Run: headless pygame with SDL's dummy video driver; simulated clock (each Clock.tick advances the game by its frame time, no real sleeping); random seed 0; keys injected as events and as key.get_pressed() state; no mouse input.
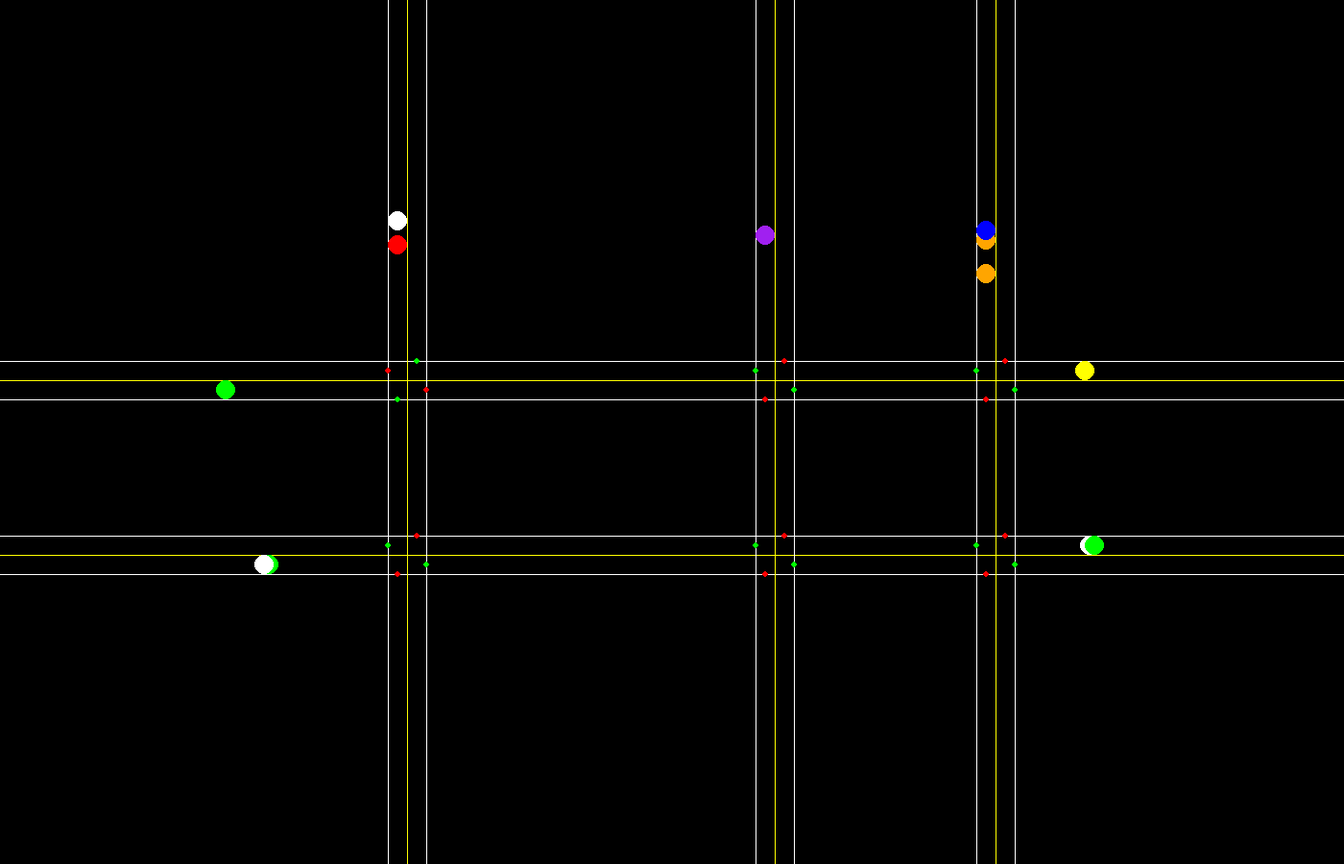
Frame 1 of 4 · flips 1–60 · no input
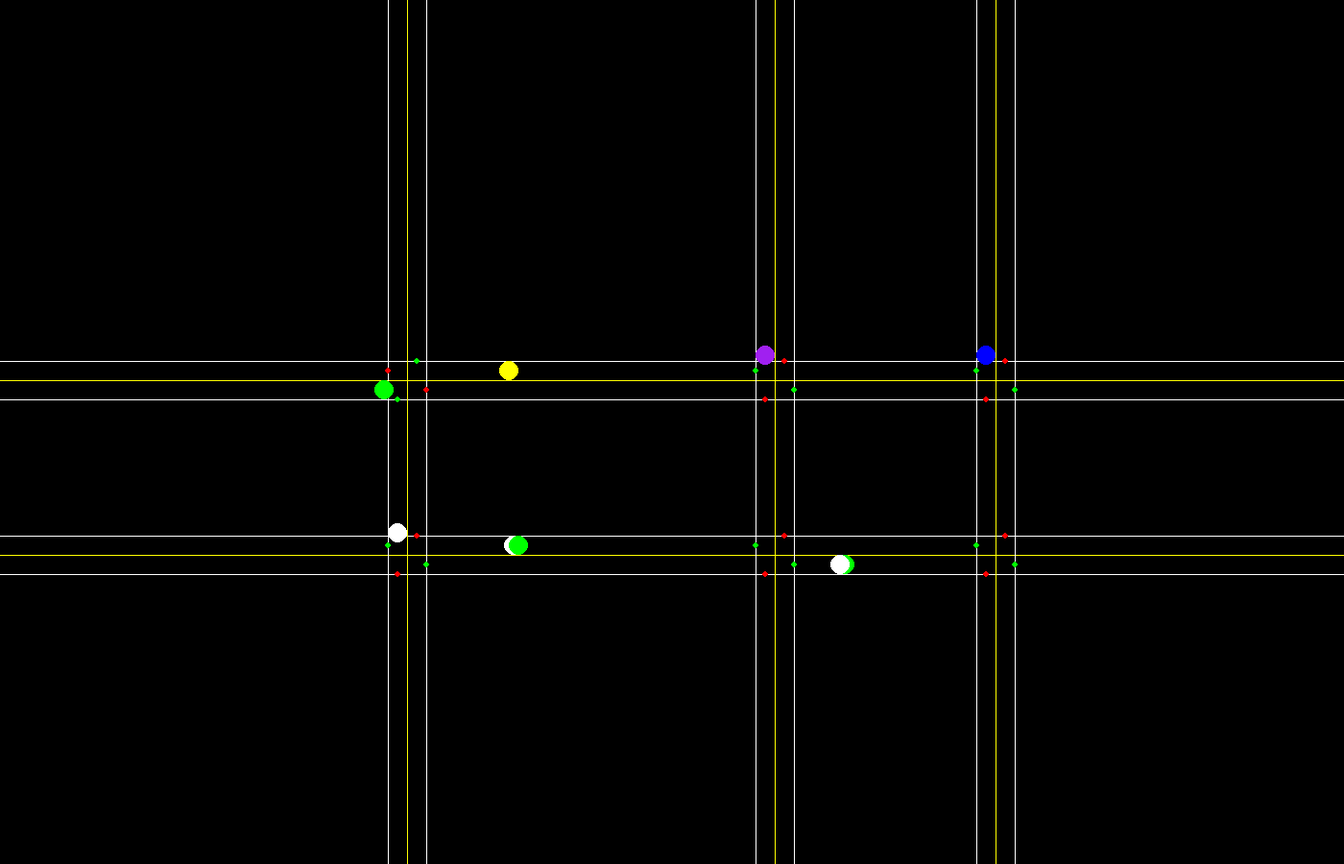
Frame 2 of 4 · flips 61–180 · tapped SPACE, RETURN · held RIGHT (→), D
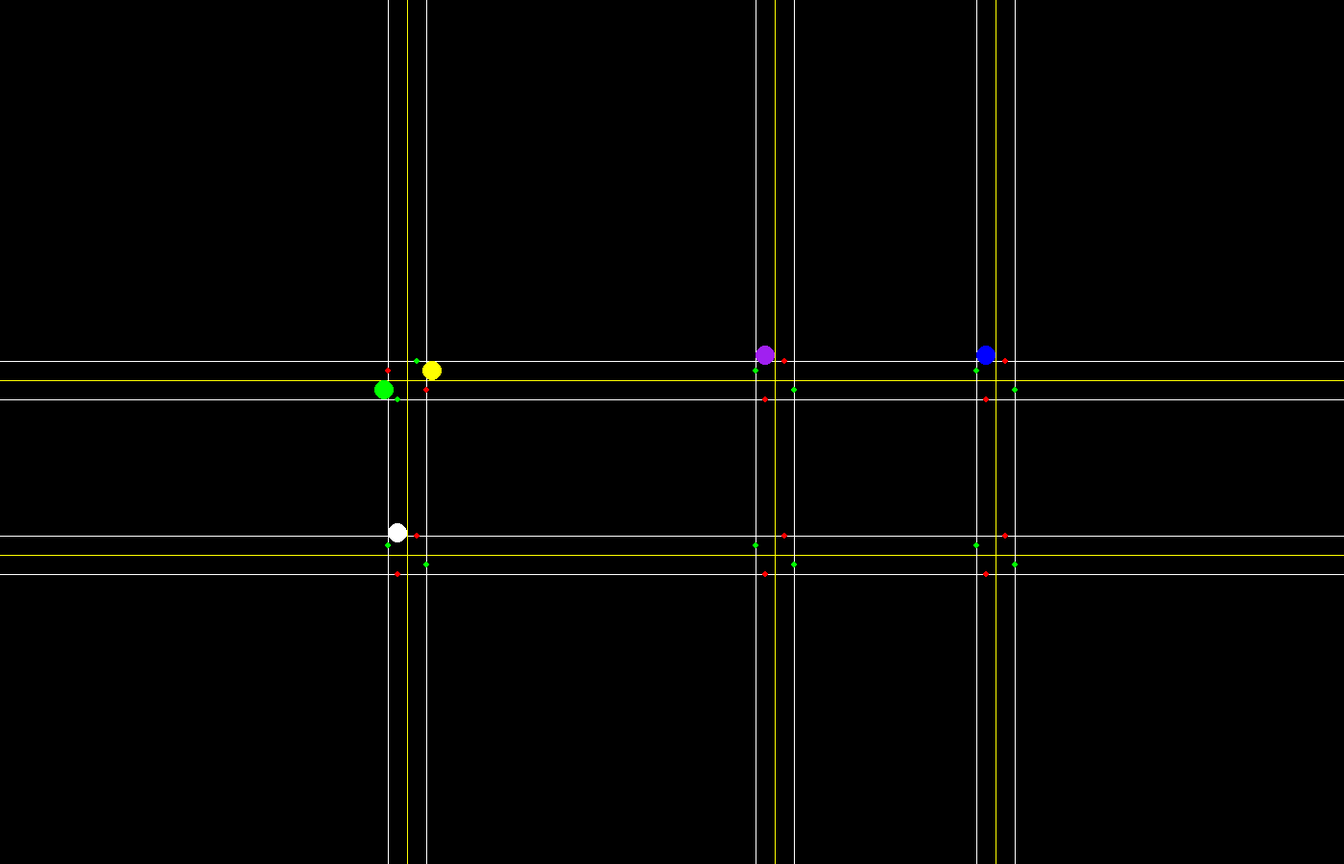
Frame 3 of 4 · flips 181–300 · held DOWN (↓), S
Frame 4 of 4 · flips 301–420 · held LEFT (←), A, UP (↑), W · screen unchanged from frame 3, image omitted

The pygame program that drew these frames:

import pygame
import random

window_width, window_height = 1400, 900

pygame.init()
screen = pygame.display.set_mode((window_width, window_height))
clock = pygame.time.Clock()
running = True
dt = 0
rand_adj = 120
lane_width = 20


def get_grid(h, v, width, height):
    h_gap = int(height / (h + 1))
    v_gap = int(width / (v + 1))
    h_roads = []
    v_roads = []
    for i in range(h):
        h_roads.append((i + 1) * h_gap + random.randint(-rand_adj, rand_adj))
    for i in range(v):
        v_roads.append((i + 1) * v_gap + random.randint(-rand_adj, rand_adj))

    return (h_roads, v_roads)


def get_intersections(grid):
    intersections = []
    for h in grid[0]:
        for v in grid[1]:
            intersections.append([h, v])
    return intersections


def get_traffic_lights(intersections):
    light_group = []
    for i in intersections:
        color1 = random.choice(["red", "green"])
        color2 = "red" if color1 == "green" else "green"
        light_group.append(TrafficLight(screen, (i[1] + 20, i[0] + 10), color1))
        light_group.append(TrafficLight(screen, (i[1] + 10, i[0] - 20), color2))
        light_group.append(TrafficLight(screen, (i[1] - 10, i[0] + 20), color2))
        light_group.append(TrafficLight(screen, (i[1] - 20, i[0] - 10), color1))
    return light_group


def car_spawner():
    car_group.append(Car(screen, grid))


def gen_random_entry(grid):
    hv = random.randint(0, 1)
    road_num = random.randint(0, len(grid[hv]) - 1)
    hl = random.randint(0, 1)
    # print(hv, road_num, hl)
    if hv == 0:
        if hl == 0:
            return [0, grid[hv][road_num] + lane_width / 2], "r"
        elif hl == 1:
            return [window_width, grid[hv][road_num] - lane_width / 2], "l"
    elif hv == 1:
        if hl == 0:
            return [grid[hv][road_num] - lane_width / 2, 0], "d"
        elif hl == 1:
            return [grid[hv][road_num] + lane_width / 2, window_height], "u"


class TrafficLight:
    def __init__(self, screen, pos, color):
        self.screen = screen
        self.color = color
        self.pos = pos

    def draw(self):
        return pygame.draw.circle(self.screen, self.color, self.pos, 3)

    def update_color(self):
        self.color = "green" if self.color == "red" else "red"

    def get_pos(self):
        return self.pos

    def get_color(self):
        return self.color


class Car:
    def __init__(self, screen, grid):
        self.screen = screen
        self.grid = grid
        self.pos, self.direction = gen_random_entry(grid)
        self.vel = [0, 0]
        self.color = random.choice(
            ["red", "blue", "white", "yellow", "orange", "purple", "green"]
        )

    def draw(self):
        return pygame.draw.circle(
            self.screen, self.color, (self.pos[0], self.pos[1]), 10
        )

    def update_vel(self):
        if self.direction in ["r", "l"]:
            self.vel[0] = self.vel[0] + 1 if self.vel[0] < 5 else self.vel[0]
        elif self.direction in ["d", "u"]:
            self.vel[1] = self.vel[1] + 1 if self.vel[1] < 5 else self.vel[1]

        if self.direction == "r":
            for light in light_group:
                light_pos = light.get_pos()
                light_color = light.get_color()
                if (
                    light_pos[1] == self.pos[1]
                    and self.pos[0] <= light_pos[0] - 40
                    and self.pos[0] >= light_pos[0] - 46
                    and light_color == "red"
                ):
                    self.vel[0] = 0
        elif self.direction == "l":
            for light in light_group:
                light_pos = light.get_pos()
                light_color = light.get_color()
                if (
                    light_pos[1] == self.pos[1]
                    and self.pos[0] >= light_pos[0] + 40
                    and self.pos[0] <= light_pos[0] + 46
                    and light_color == "red"
                ):
                    self.vel[0] = 0
        elif self.direction == "d":
            for light in light_group:
                light_pos = light.get_pos()
                light_color = light.get_color()
                if (
                    light_pos[0] == self.pos[0]
                    and self.pos[1] <= light_pos[1] - 40
                    and self.pos[1] >= light_pos[1] - 46
                    and light_color == "red"
                ):
                    self.vel[1] = 0
        elif self.direction == "u":
            for light in light_group:
                light_pos = light.get_pos()
                light_color = light.get_color()
                if (
                    light_pos[0] == self.pos[0]
                    and self.pos[1] >= light_pos[1] + 40
                    and self.pos[1] <= light_pos[1] + 46
                    and light_color == "red"
                ):
                    self.vel[1] = 0

    def update_pos(self):
        if self.direction == "r":
            self.pos[0] = self.pos[0] + self.vel[0]
        if self.direction == "l":
            self.pos[0] = self.pos[0] - self.vel[0]
        if self.direction == "d":
            self.pos[1] = self.pos[1] + self.vel[1]
        if self.direction == "u":
            self.pos[1] = self.pos[1] - self.vel[1]


grid = get_grid(2, 3, window_width, window_height)
# print(grid)

intersections = get_intersections(grid)
print("Intersections are: ", intersections)

car_group = []
light_group = get_traffic_lights(intersections)


while running:
    for event in pygame.event.get():
        if event.type == pygame.QUIT:
            running = False

    screen.fill("black")
    for h in grid[0]:
        pygame.draw.line(screen, "yellow", (0, h), (window_width, h))
        pygame.draw.line(
            screen, "white", (0, h - lane_width), (window_width, h - lane_width)
        )
        pygame.draw.line(
            screen, "white", (0, h + lane_width), (window_width, h + lane_width)
        )
    for v in grid[1]:
        pygame.draw.line(screen, "yellow", (v, 0), (v, window_height))
        pygame.draw.line(
            screen, "white", (v - lane_width, 0), (v - lane_width, window_height)
        )
        pygame.draw.line(
            screen, "white", (v + lane_width, 0), (v + lane_width, window_height)
        )

    if len(car_group) < 12:
        car_spawner()

    for car in car_group:
        car.update_pos()
        car.update_vel()
        car.draw()

    for light in light_group:
        light.draw()

    pygame.display.flip()
    dt = clock.tick(60) / 1000
pygame.quit()
